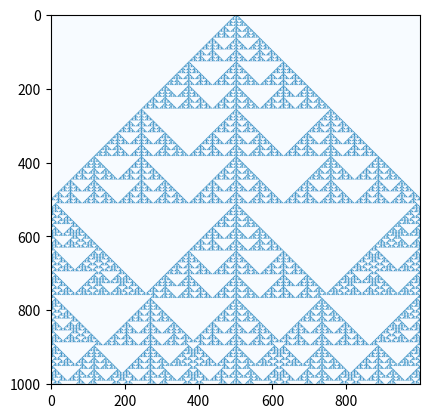

Write Python code to recreate this figure.
import matplotlib.pyplot as plt

def main():
    rule = 150
    explain_rule(rule)
    init_row = [0 for i in range(1000)]
    init_row[500] = 1
    CA = CellularAutomata(rule,init_row,1000)
    visualise_grid(CA.grid)

class CellularAutomata:
    def __init__(self, 
                 rule_no=10, 
                 init_row=[0,0,1,0,0], 
                 n_steps=5):
        self.rule_no = rule_no
        self.map = get_binary_array(rule_no)
        self.grid = [init_row]
        self.n_steps = n_steps
        #define numpy array of zeros and update based on map
        self.evolve()

    

    def evolve(self):
        """
            Updates a row 
        """
        n = len(self.grid[0]) #no of units per row

        for t in range(self.n_steps):
            new_row = []
            for j in range(n):
                i = (j-1)%n
                k = (j+1)%n
                new_row.append(
                    self.map[
                        get_base_10(
                            self.grid[t][i],
                            self.grid[t][j],
                            self.grid[t][k]
                        )
                    ]
                )
            self.grid.append(new_row)


def get_base_10(i,j,k):
    return i*4 + j*2 + k

def get_binary_array(n):
    """
        Takes in base 10 numbers and creates a base 2 representation as an array of 0s and 1s
        args:
            n: int base 10 number
        returns: 
            array of ints
    """
    map = []
    twos = 2**7
    while twos>=1:
        if n>=twos:
            print()
            map.insert(0,1)
            n-=twos
            twos/=2
        else:
            map.insert(0,0)
            twos/=2
    return map

def explain_rule(n):
    print("Rule",n)
    print("Configuration:  111 110 101 100 011 010 001 000")
    map = get_binary_array(n)
    print(f"Maps to:         {map[7]}   {map[6]}   {map[5]}   {map[4]}   {map[3]}   {map[2]}   {map[1]}   {map[0]} ")

def visualise_grid(grid):
    plt.imshow(grid, cmap="Blues")
    plt.show()

if __name__=="__main__":
    main()